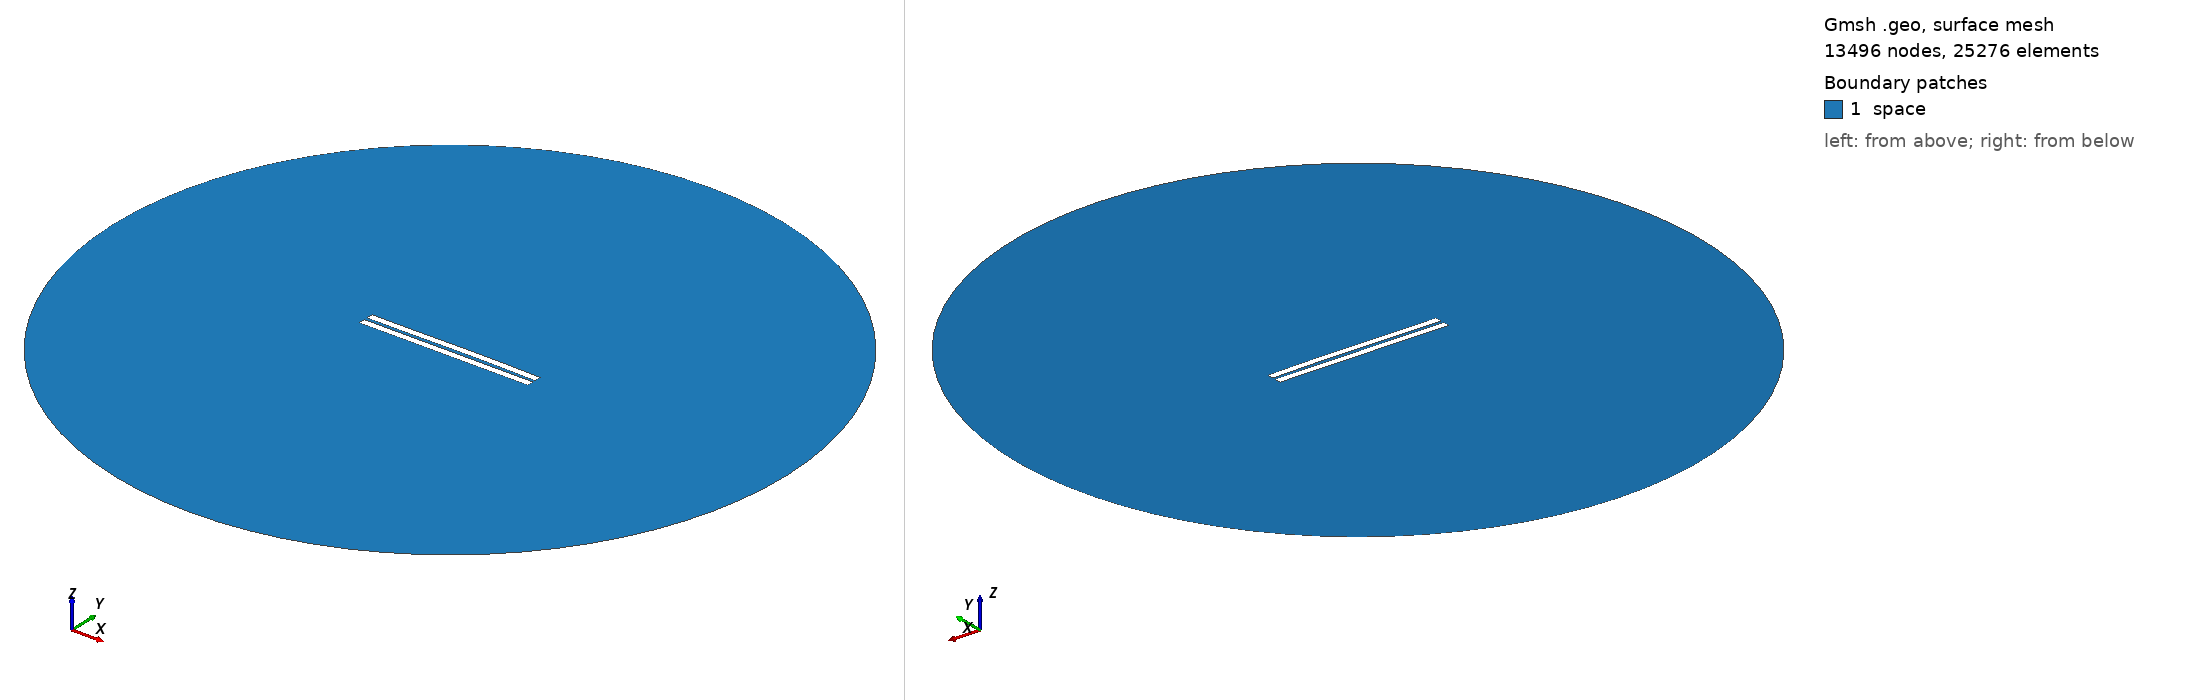

Gmsh geometry script, surface-meshed: 13496 nodes, 25276 surface elements. Boundary patches (legend numbers): 1 space. Left view from above one corner, right view from below the opposite corner. Legend entries are the model's physical surfaces. The drawing asked Gmsh for element sizes between 1% and 20% of the model's largest extent; the script's own settings can give other sizes.

=== 1608.geo (drawn) ===
//---------------------------------------
// Geometry kernel
//---------------------------------------

SetFactory("OpenCASCADE");



//---------------------------------------
// Parameters of the geometry
//---------------------------------------

// Overetch of the upper plate
overetch = 0.0;

// Distance between the plates
distance = 2.0;

// Discretization over the x axis (for the deformation)
nx = 50; 

// Length of the plate
L = 100 - overetch; 

// Number of modes
n = 4; 

// 1st mode coefficient
coeff(1) = 0.0;
beta(1) = 0.596864 * 3.1415926535 / L;

// 2nd mode coefficient
coeff(2) = 0.15;
beta(2) = 1.49418 * 3.1415926535 / L;

// 3rd mode coefficient
coeff(3) = -0.075;
beta(3) = 2.50025 * 3.1415926535 / L;

// 4th mode coefficient
coeff(4) = 0.0;
beta(4) = 3.49999 * 3.1415926535 / L;



//---------------------------------------
// Upper plate (deformed rectangle)
//---------------------------------------

// Coordiantes of the upper plate
xmin = -50;
xmax = 50 - overetch;

// Height of the upper plate
yheight = 4 - 2 * overetch;

// Indexes of the points
UpperID[] = {};
LowerID[] = {};
LeftID[] = {};
RightID[] = {};

// Point index
p = 1;

// Horizontal edges
For i In {1:nx}
    x = xmin + (i-1)*(xmax - xmin)/(nx-1);

    y_bottom = distance / 2 + overetch;
    For j In {1:n}
        C = (Cosh(beta(j)*L) + Cos(beta(j)*L)) / (Sinh(beta(j)*L) + Sin(beta(j)*L));
        y_bottom  = y_bottom + coeff(j) * (Cosh(beta(j)*(x+50)) - Cos(beta(j)*(x+50)) - C * (Sinh(beta(j)*(x+50)) - Sin(beta(j)*(x+50))));
    EndFor

    y_top = y_bottom + yheight;

    Point(p) = {x, y_top, 0, 1.0};
    UpperID[i] = p;
    p = p + 1;

    Point(p) = {x, y_bottom, 0, 1.0};
    LowerID[i] = p;
    p = p + 1;
EndFor

// Create point lists
UpperPts[] = {}; LowerPts[] = {};
For i In {1:nx}
  UpperPts[] += {UpperID[i]};
  LowerPts[] += {LowerID[i]};
EndFor

// Build splines
Spline(1) = {UpperPts[]};
Spline(2) = {LowerPts[]};
Line(3) = {LowerPts[nx-1], UpperPts[nx-1]};
Line(4) = {LowerPts[0], UpperPts[0]};

// Build the plane surface
Curve Loop(1) = {2, 3, -1, -4};
Plane Surface(1) = {1};



//---------------------------------------
// Lower plate (rectangle)
//---------------------------------------

// Vertices
Point(1001) = {-50, -1, 0, 1.0};
Point(1002) = { 50, -1, 0, 1.0};
Point(1003) = { 50,  -5, 0, 1.0};
Point(1004) = {-50,  -5, 0, 1.0};

// Edges
Line(5) = {1001, 1002};
Line(6) = {1002, 1003};
Line(7) = {1003, 1004};
Line(8) = {1004, 1001};

// Plane surface
Line Loop(2) = {5, 6, 7, 8};
Plane Surface(2) = {2}; 



//---------------------------------------
// Outer (fictious) boundary
//---------------------------------------

// Points
Point(1005) = {0, 0, 0};       // Center
Point(1006) = {200, 0, 0};     // Start point
Point(1007) = {0, 200, 0};     // 90 degrees
Point(1008) = {-200, 0, 0};    // 180 degrees
Point(1009) = {0, -200, 0};    // 270 degrees

// Circle arcs (each needs start, center, end)
Circle(9) = {1006, 1005, 1007};
Circle(10) = {1007, 1005, 1008};
Circle(11) = {1008, 1005, 1009};
Circle(12) = {1009, 1005, 1006};

// Plane surface for the entire domain
Curve Loop(3) = {9, 10, 11, 12};
Surface(3) = {3};

// Subtract the plates from the whole domain to obtain the actual domain where we want to solve the equations
BooleanDifference{ Surface{3}; Delete; }{ Surface{1}; Surface{2}; Delete; }




//---------------------------------------
// Transfinite Lines/Curves
//---------------------------------------

// Set the number of points on the boundaries
r = 7;

// Plates
Transfinite Curve {1, 2} = 50*r Using Progression 1;
Transfinite Curve {3, 4} = 2*r Using Progression 1;
Transfinite Line {5, 7} = 50*r Using Progression 1;
Transfinite Line {6, 8} = 2*r Using Progression 1;

// Outer boundary
Transfinite Line {9, 10, 11, 12} = 20 Using Progression 1;



//---------------------------------------
// Physical groups
//---------------------------------------                

// Physical curves (boundaries)
Physical Line("force_segment", 10) = {2};
Physical Line("upper_plate", 11) = {1, 3, 4};
Physical Line("lower_plate", 12) = {5, 6, 7, 8};
Physical Line("boundary", 20) = {9, 10, 11, 12};

// Physical Surfaces
Physical Surface("space", 30) = {3};



//---------------------------------------
// 6. Generate the Mesh
//---------------------------------------

// 2D mesh generation
Mesh 2;
